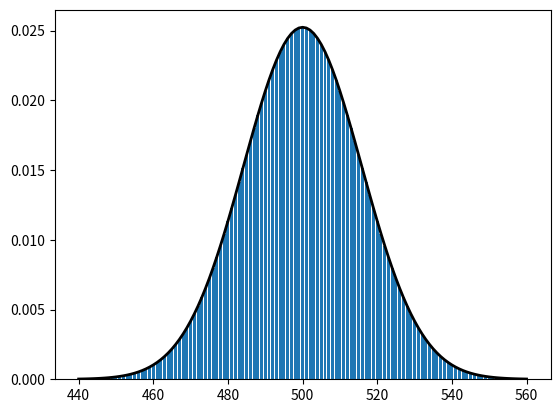
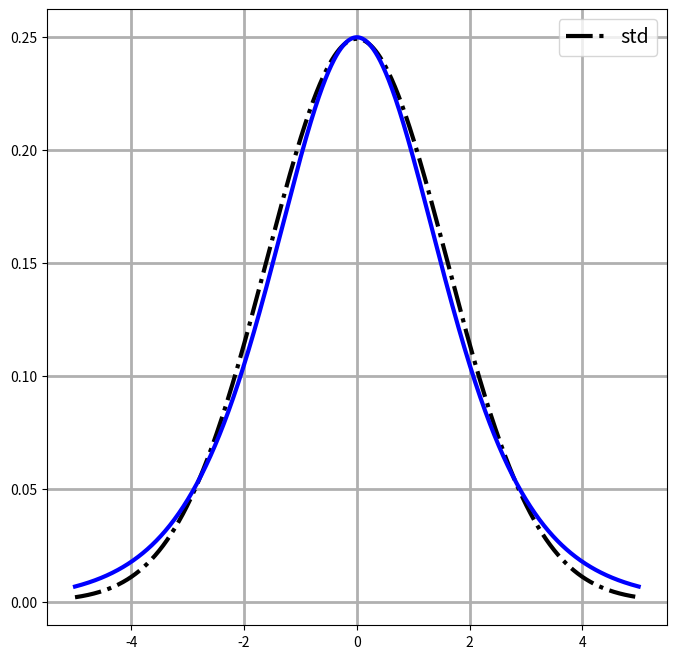

These figures' Python source, in order:
import numpy as np
import scipy.special as scm
import matplotlib.pyplot as plt
from scipy import integrate

# 正規分布関数の定義
def gauss(x, n):
    m = n/2
    return np.exp(-(x-m)**2/m)/np.sqrt(m*np.pi)

# 正規分布関数と二項分布の重ね書き
N = 1000
M = 2**N
X = range(440, 561)
plt.bar(X, [scm.comb(N, i)/M for i in X])
plt.plot(X, gauss(np.array(X), N), c='k', linewidth=2)
# plt.show()
plt.savefig('gauss.png')

# 数値計算による定積分
def normal(x):
    return np.exp(-((x-500)**2)/500)/np.sqrt(500*np.pi)
print(integrate.quad(normal, 0, 480))

# 正規分布関数
def std(x, sigma=1):
    return (np.exp(-(x/sigma)**2/2)) / (np.sqrt(2*np.pi)*sigma)

# シグモイド関数(確率分布関数)
def sigmoid(x):
    return (1/(1+np.exp(x)))

# 座標値の計算
x = np.linspace(-5, 5, 1000)
y_std = std(x, 1.6)
sig = sigmoid(x)
y_sig = sig * (1-sig)

# グラフ描画
plt.figure(figsize=(8, 8))
plt.plot(x, y_std, label="std", c='k', lw=3, linestyle='-.')
plt.plot(x, y_sig, c='b', lw=3)
plt.legend(fontsize=14)
plt.grid(lw=2)
plt.savefig('gause_sigmoid.png')